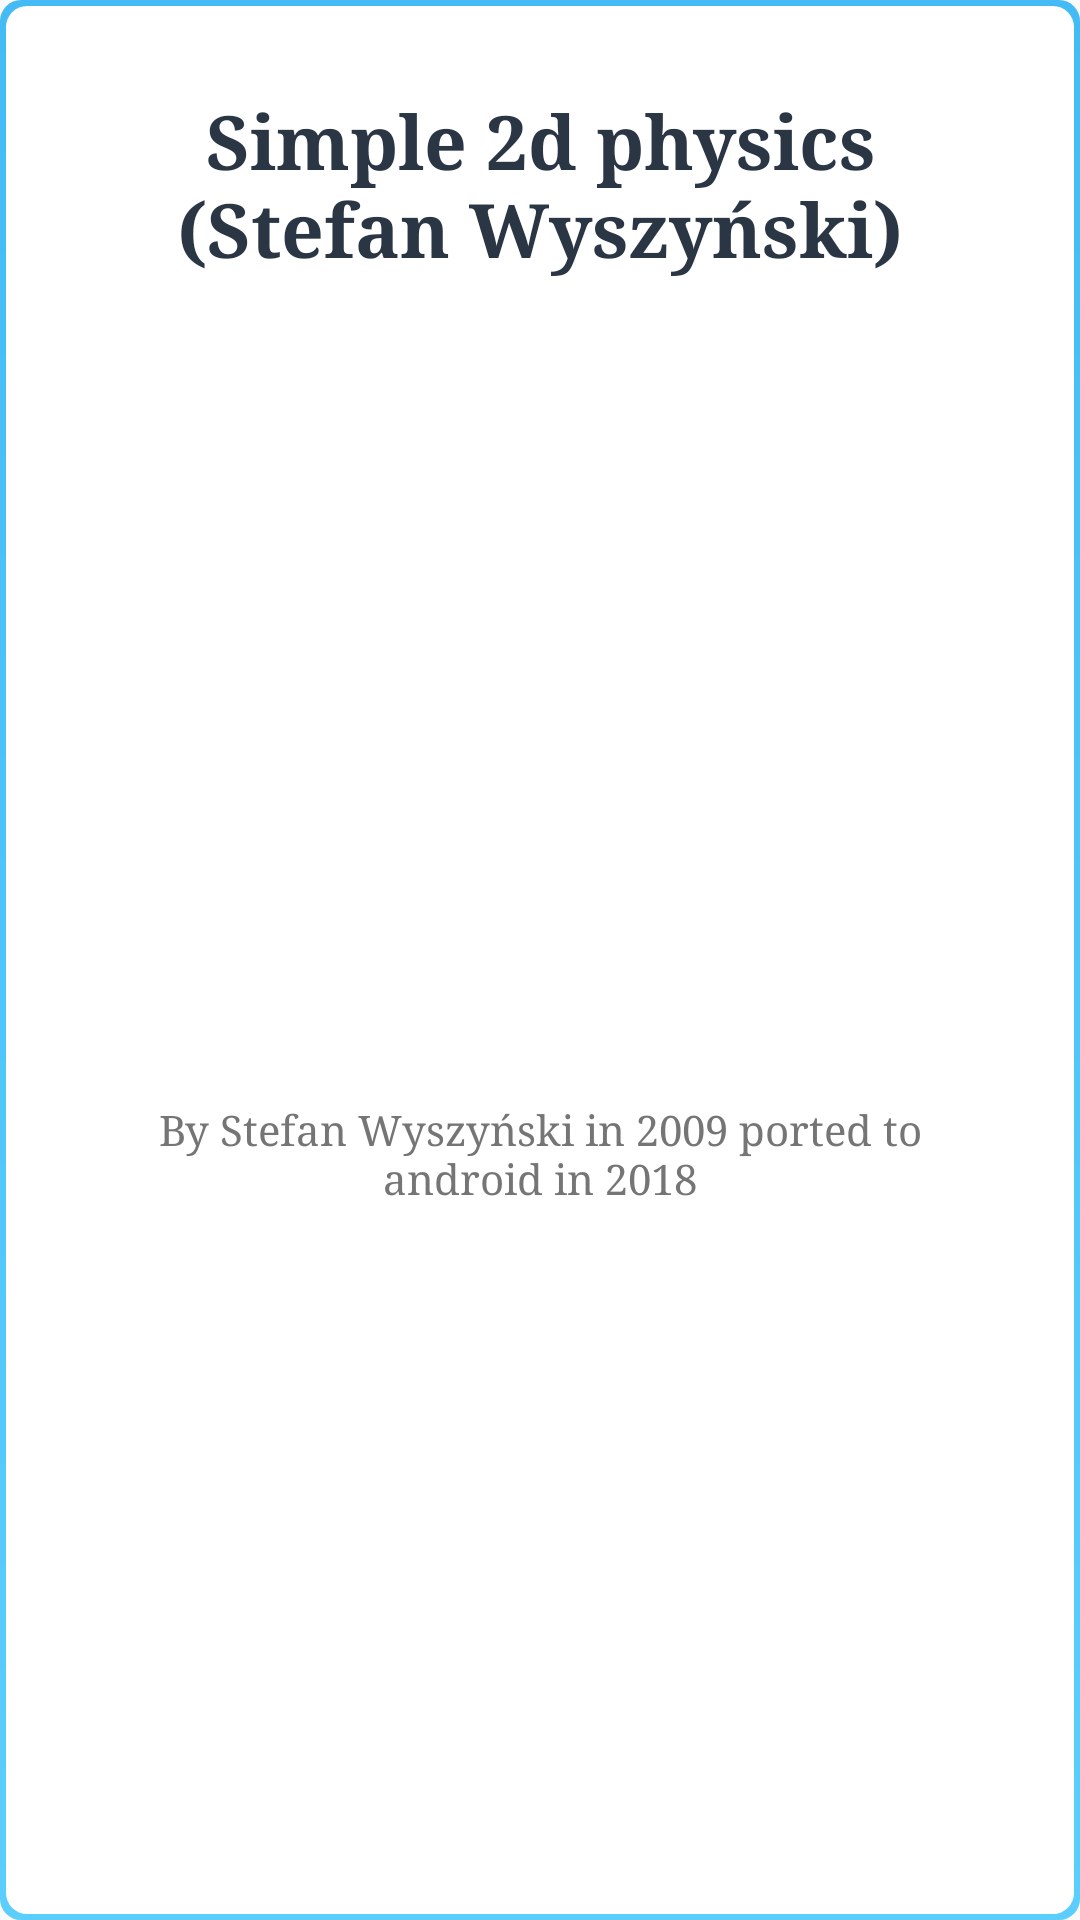

Here is an Android app screen rendered from its layout file. Give the layout XML and the strings, colors and styles it references.
<!-- AndroidManifest.xml: application theme AppTheme -->
<!-- res/layout/fragment_about_layout.xml -->
<?xml version="1.0" encoding="utf-8"?>
<LinearLayout xmlns:android="http://schemas.android.com/apk/res/android"
              style="@style/BGSimple"
              android:layout_width="match_parent"
              android:layout_height="match_parent"
              android:layout_gravity="center"
              android:background="@drawable/buble_simple"
              android:orientation="vertical"
              android:padding="20dp">


    <TextView
        android:id="@+id/AppName"
        android:layout_width="wrap_content"
        android:layout_height="wrap_content"
        android:layout_gravity="top|center_horizontal"
        android:layout_margin="10dp"
        android:layout_weight="0"
        android:fontFamily="serif"
        android:gravity="center"
        android:text="@string/app_name"
        android:textColor="@color/gray_2"
        android:textSize="25sp"
        android:textStyle="bold"/>

    <LinearLayout xmlns:android="http://schemas.android.com/apk/res/android"
                  android:layout_width="match_parent"
                  android:layout_height="0dp"
                  android:layout_margin="10dp"
                  android:layout_weight="1"
                  android:gravity="center"
                  android:orientation="vertical">

        <TextView
            android:id="@+id/version"
            android:layout_width="wrap_content"
            android:layout_height="wrap_content"
            android:layout_gravity="center"
            android:layout_margin="10dp"
            android:layout_weight="0"
            android:fontFamily="serif"
            android:gravity="center"
            android:textColor="@color/gray_2"
            android:textSize="20sp"/>

        <TextView
            android:layout_width="wrap_content"
            android:layout_height="wrap_content"
            android:layout_gravity="center"
            android:layout_margin="10dp"
            android:layout_weight="0"
            android:gravity="center"
            android:text="By Stefan Wyszyński in 2009 ported to android in 2018"
            android:textColor="@color/gray_4"
            android:textSize="14sp"/>
    </LinearLayout>
</LinearLayout>
<!-- resources referenced by this layout -->
<resources>
  <item name="gray_2" type="color">#FF2b3645</item>
  <item name="gray_4" type="color">#FF757576</item>
  <!-- drawable buble_simple (drawable) -->
  <?xml version="1.0" encoding="utf-8"?>
  <layer-list xmlns:android="http://schemas.android.com/apk/res/android"
              android:shape="rectangle">
  
      <item
          android:top="0dp"
          android:left="0dp"
          android:bottom="0dp"
          android:right="0dp">
          <shape android:shape="rectangle">
  
              <corners android:radius="7dp"/>
              <gradient
                  android:angle="90"
                  android:endColor="@color/buble_frame_end"
                  android:startColor="@color/buble_frame_start"/>
          </shape>
      </item>
      <item
          android:top="2dp"
          android:left="2dp"
          android:bottom="2dp"
          android:right="2dp">
          <shape android:shape="rectangle">
              <solid android:color="@color/white"/>
              <corners android:radius="7dp"/>
          </shape>
      </item>
  </layer-list>
  <string name="app_name">Simple 2d physics (Stefan Wyszyński)</string>
  <style name="BGSimple">
  		<item name="android:layout_margin">15dp</item>
  		<item name="android:background">@drawable/buble_simple</item>
  	</style>
  <style name="AppTheme" parent="AppBaseTheme">
  		
  		
  		<item name="android:typeface">serif</item>
  	</style>
  <color name="buble_frame_end">#ff44bbf4</color>
  <color name="buble_frame_start">#ff5bcefd</color>
  <item name="white" type="color">#FFffffff</item>
  <style name="AppBaseTheme" parent="Theme.AppCompat.Light.NoActionBar">
  	</style>
</resources>
